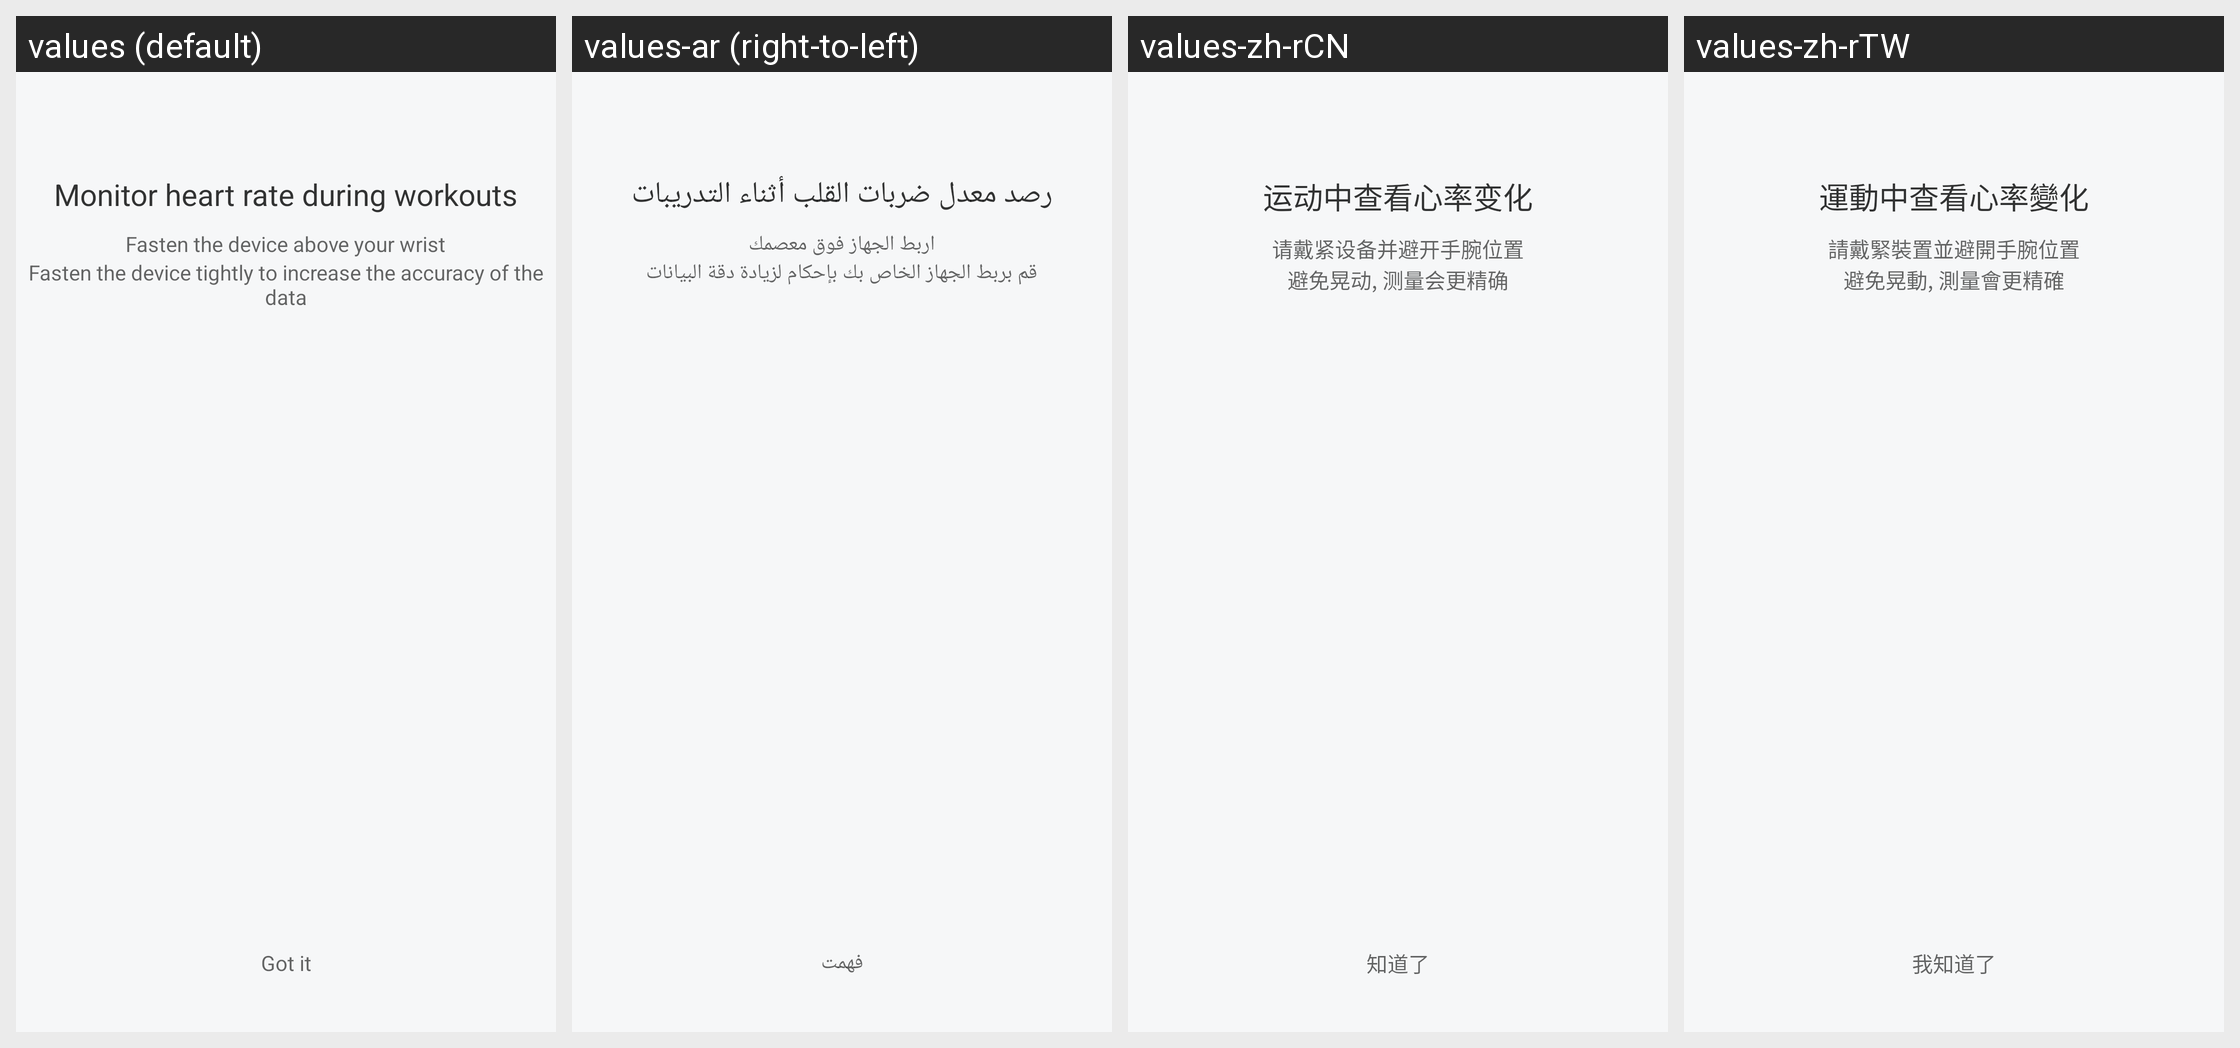

This grid shows one Android layout under several languages. Give, for every string resource on the screen, its name, the default text and each shown locale's text.
Android screen res/layout/fragment_sport_hr_tips.xml rendered under 4 locales, left to right: values (default), values-ar (right-to-left), values-zh-rCN, values-zh-rTW. Device: Nexus 5 (rendered at 1080×1920; each locale shown at half size, 540×960, under a caption strip naming it); theme FullScreenStyle.
Other locales in the repository, not shown: values-af, values-am, values-az-rAZ, values-bn, values-ca, values-cs, values-da, values-de, values-en-rAU, values-en-rGB, values-en-rIN, values-en-rSS, values-es, values-es-rES, values-es-rUS, values-et-rEE, values-eu-rES, values-fa, values-fa-rIR, values-fi, values-fr, values-fr-rCA, values-gl-rES, values-gu, values-gu-rIN, values-ha-rNG, values-hr, values-hu, values-hy-rAM, values-in, values-is-rIS, values-it, values-iw, values-iw-rIL, values-ja, values-ka-rGE, values-kk-rKZ, values-km-rKH, values-kn, values-ko, values-ky-rKG, values-lo-rLA, values-lt, values-lv, values-mk-rMK, values-ml, values-mn-rMN, values-mr, values-ms, values-ms-rMY, values-nb, values-ne-rIN, values-ne-rNP, values-nl, values-or-rIN, values-pa, values-pl, values-pt, values-pt-rBR, values-pt-rPT, values-ro, values-si-rLK, values-sk, values-sl, values-sq-rAL, values-sr, values-sv, values-sw, values-ta, values-te, values-tl, values-tr, values-ur, values-ur-rIN, values-ur-rPK, values-uz-rUZ, values-vi, values-zh-rHK, values-zu.
Strings drawn on this screen, with the default value and each locale's value (text and hints the layout hard-codes, and strings that could not be matched under every locale, appear in the picture but are not listed):

sport_before_hr_prompt_title
  values: Monitor heart rate during workouts
  values-ar: رصد معدل ضربات القلب أثناء التدريبات
  values-zh-rCN: 运动中查看心率变化
  values-zh-rTW: 運動中查看心率變化

running_before_hr_prompt_content
  values: Fasten the device above your wrist
  values-ar: اربط الجهاز فوق معصمك
  values-zh-rCN: 请戴紧设备并避开手腕位置
  values-zh-rTW: 請戴緊裝置並避開手腕位置

running_before_hr_prompt_notice
  values: Fasten the device tightly to increase the accuracy of the data
  values-ar: قم بربط الجهاز الخاص بك بإحكام لزيادة دقة البيانات
  values-zh-rCN: 避免晃动, 测量会更精确
  values-zh-rTW: 避免晃動, 測量會更精確

running_before_hr_prompt_ok
  values: Got it
  values-ar: فهمت
  values-zh-rCN: 知道了
  values-zh-rTW: 我知道了
